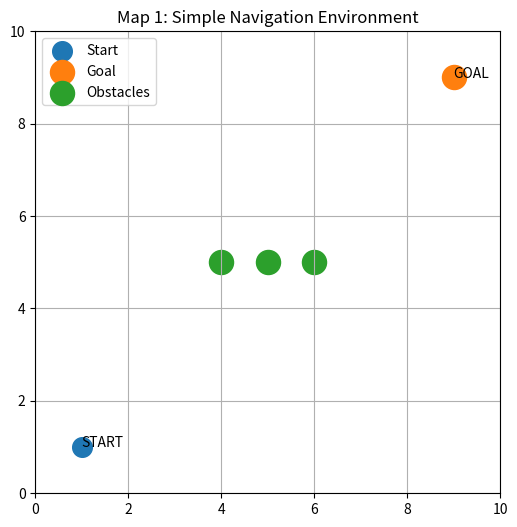

The script that saved this image:
import matplotlib.pyplot as plt

# Start and goal position
start = (1, 1)
goal = (9, 9)

# Obstacles
obstacles_x = [4, 5, 6]
obstacles_y = [5, 5, 5]

plt.figure(figsize=(6, 6))

# Draw start point
plt.scatter(start[0], start[1], s=200, label="Start")
plt.text(start[0], start[1], "START")

# Draw goal point
plt.scatter(goal[0], goal[1], s=300, label="Goal")
plt.text(goal[0], goal[1], "GOAL")

# Draw obstacles
plt.scatter(obstacles_x, obstacles_y, s=300, label="Obstacles")

plt.xlim(0, 10)
plt.ylim(0, 10)

plt.grid()
plt.legend()
plt.title("Map 1: Simple Navigation Environment")

plt.show()
